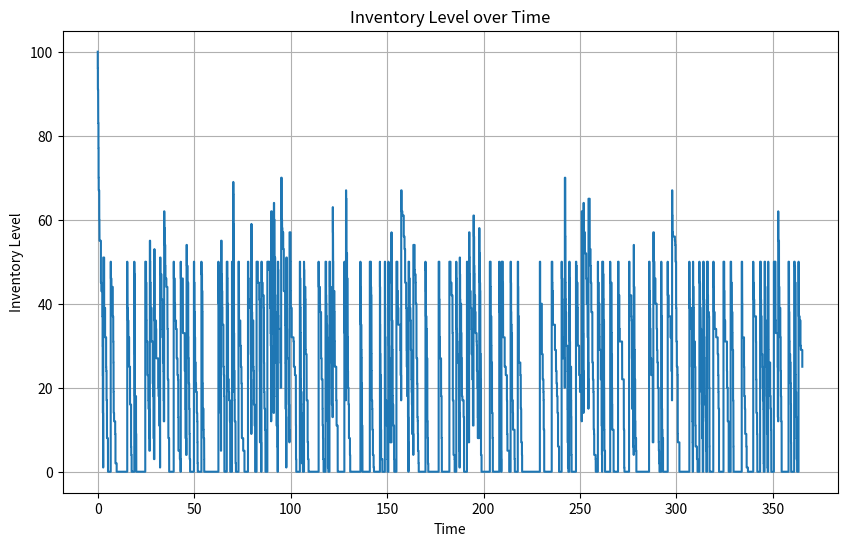

This chart was generated by the following Python code:
import numpy as np
import matplotlib.pyplot as plt

class InventorySimulator:
    def __init__(self, initial_inventory, order_point, order_quantity, demand_mean, 
                 lead_time_mean, order_cost, holding_cost, shortage_cost, max_time):
        self.inventory = initial_inventory
        self.order_point = order_point
        self.order_quantity = order_quantity
        self.demand_mean = demand_mean
        self.lead_time_mean = lead_time_mean
        self.order_cost = order_cost
        self.holding_cost = holding_cost
        self.shortage_cost = shortage_cost
        self.max_time = max_time
        
        self.time = 0
        self.last_event_time = 0
        self.next_event_time = 0
        self.order_arrival_time = float('inf')
        
        self.total_order_cost = 0
        self.total_holding_cost = 0
        self.total_shortage_cost = 0
        
        self.inventory_history = [(0, initial_inventory)]
    
    def run(self):
        while self.time < self.max_time:
            self.process_next_event()
    
    def process_next_event(self):
        if self.order_arrival_time <= self.next_event_time:
            self.process_order_arrival()
        else:
            self.process_demand()
    
    def process_demand(self):
        time_diff = self.next_event_time - self.last_event_time
        self.total_holding_cost += self.holding_cost * self.inventory * time_diff
        
        self.last_event_time = self.next_event_time
        self.time = self.next_event_time
        demand = np.random.poisson(self.demand_mean)
        
        if demand <= self.inventory:
            self.inventory -= demand
        else:
            shortage = demand - self.inventory
            self.total_shortage_cost += self.shortage_cost * shortage
            self.inventory = 0
        
        if self.inventory <= self.order_point and self.order_arrival_time == float('inf'):
            self.place_order()
        
        self.next_event_time += np.random.exponential(1/self.demand_mean)
        self.inventory_history.append((self.time, self.inventory))
    
    def process_order_arrival(self):
        time_diff = self.order_arrival_time - self.last_event_time
        self.total_holding_cost += self.holding_cost * self.inventory * time_diff
        
        self.last_event_time = self.order_arrival_time
        self.time = self.order_arrival_time
        self.inventory += self.order_quantity
        self.order_arrival_time = float('inf')
        self.inventory_history.append((self.time, self.inventory))
    
    def place_order(self):
        self.total_order_cost += self.order_cost
        self.order_arrival_time = self.time + np.random.exponential(self.lead_time_mean)
    
    def get_total_cost(self):
        return self.total_order_cost + self.total_holding_cost + self.total_shortage_cost
    
    def plot_inventory_level(self):
        times, levels = zip(*self.inventory_history)
        plt.figure(figsize=(10, 6))
        plt.step(times, levels, where='post')
        plt.xlabel('Time')
        plt.ylabel('Inventory Level')
        plt.title('Inventory Level over Time')
        plt.grid(True)
        plt.show()

def run_inventory_experiments(initial_inventory, order_point, order_quantity, demand_mean, 
                              lead_time_mean, order_cost, holding_cost, shortage_cost, 
                              max_time, num_runs):
    results = {
        "avg_order_cost": 0,
        "avg_holding_cost": 0,
        "avg_shortage_cost": 0,
        "avg_total_cost": 0
    }
    
    for _ in range(num_runs):
        simulator = InventorySimulator(initial_inventory, order_point, order_quantity, 
                                       demand_mean, lead_time_mean, order_cost, 
                                       holding_cost, shortage_cost, max_time)
        simulator.run()
        
        results["avg_order_cost"] += simulator.total_order_cost
        results["avg_holding_cost"] += simulator.total_holding_cost
        results["avg_shortage_cost"] += simulator.total_shortage_cost
        results["avg_total_cost"] += simulator.get_total_cost()
    
    for key in results:
        results[key] /= num_runs
    
    return results

# Parámetros de simulación
initial_inventory = 100  # Inventario inicial
order_point = 20  # Punto de reorden
order_quantity = 50  # Cantidad de orden
demand_mean = 5  # Demanda media diaria
lead_time_mean = 2  # Tiempo medio de entrega (en días)
order_cost = 100  # Costo por orden
holding_cost = 1  # Costo de mantener una unidad por día
shortage_cost = 10  # Costo de escasez por unidad por día
max_time = 365  # Tiempo total de simulación (un año)
num_runs = 10  # Número de corridas por experimento

# Justificación:
# - initial_inventory = 100: Comenzamos con un inventario que puede cubrir aproximadamente 20 días de demanda media.
# - order_point = 20: Reordenamos cuando el inventario puede cubrir 4 días de demanda media, considerando el tiempo de entrega.
# - order_quantity = 50: Pedimos para cubrir aproximadamente 10 días de demanda media.
# - demand_mean = 5: Asumimos una demanda diaria promedio de 5 unidades.
# - lead_time_mean = 2: Asumimos un tiempo de entrega promedio de 2 días.
# - order_cost = 100: Costo fijo por realizar un pedido.
# - holding_cost = 1: Costo diario por mantener una unidad en inventario.
# - shortage_cost = 10: Penalización por unidad faltante por día, 10 veces más que el costo de mantenimiento.
# - max_time = 365: Simulamos un año completo para capturar variaciones estacionales.
# - num_runs = 10: Cumple con el requisito mínimo de corridas y proporciona un buen balance entre precisión y tiempo de cálculo.

# Ejecutar experimentos
results = run_inventory_experiments(initial_inventory, order_point, order_quantity, 
                                    demand_mean, lead_time_mean, order_cost, 
                                    holding_cost, shortage_cost, max_time, num_runs)

# Imprimir resultados
for key, value in results.items():
    print(f"{key}: {value:.2f}")

# Ejemplo de gráfico para una simulación específica
simulator = InventorySimulator(initial_inventory, order_point, order_quantity, 
                               demand_mean, lead_time_mean, order_cost, 
                               holding_cost, shortage_cost, max_time)
simulator.run()
simulator.plot_inventory_level()